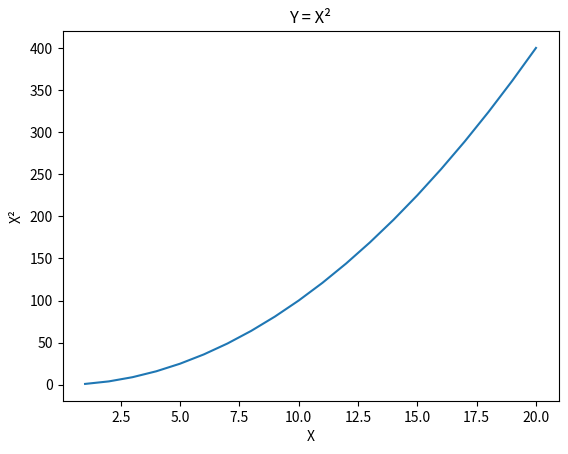
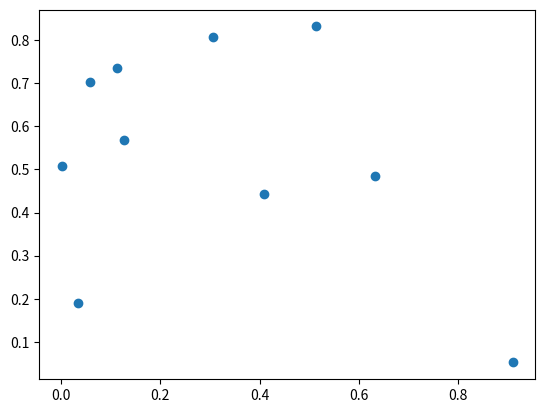
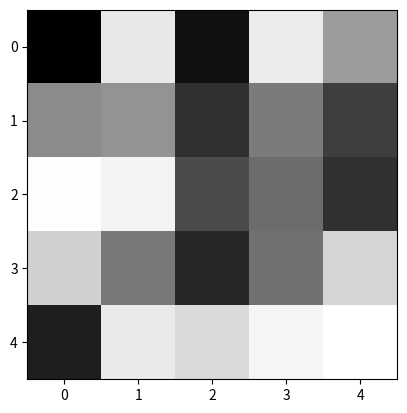

The script that saved these images, in order:
import numpy as np
import matplotlib.pyplot as plt

# ==========================================
# PART 1: Line Plot (y = x²)
# ==========================================
print("Generating line plot...")
x1 = list(np.arange(1, 21))
y1 =  [x**2 for x in x1]

plt.plot(x1,y1)
plt.title('Y = X²')
plt.xlabel('X')
plt.ylabel('X²')
plt.show() 
print('done')


# ==========================================
# PART 2: Scatter Plot (10 Random Points)
# ==========================================
print("Generating scatter plot...")
# Hint: Generate 10 random numbers for X and 10 for Y
x2 = np.random.rand(10)
y2 = np.random.rand(10)

plt.clf()
plt.scatter(x2,y2)
plt.show()
print('done')


# ==========================================
# PART 3: 2D Array and Images
# ==========================================
print("Generating 2D pixel grid...")

grid = np.random.rand(5, 5) 

plt.imshow(grid, cmap="gray")
plt.show()
print('done')
